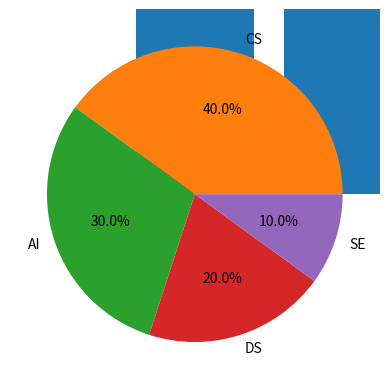

Python code for this plot:
# Creating a Bar Chart
import matplotlib.pyplot as plt

Students = ["Ali", "Ahmed", "Umar", "Sara"]
Marks = [85, 90, 78, 95]

plt.bar(Students, Marks)
#plt.show()

# Creating a Pie Chart
Departments = ["CS", "AI", "DS", "SE"]
students = [40,30,20,10]

plt.pie(students, labels=Departments, autopct="%1.1f%%") # autopct=%1.1f%% tells you the percentage of distribution
plt.show()
